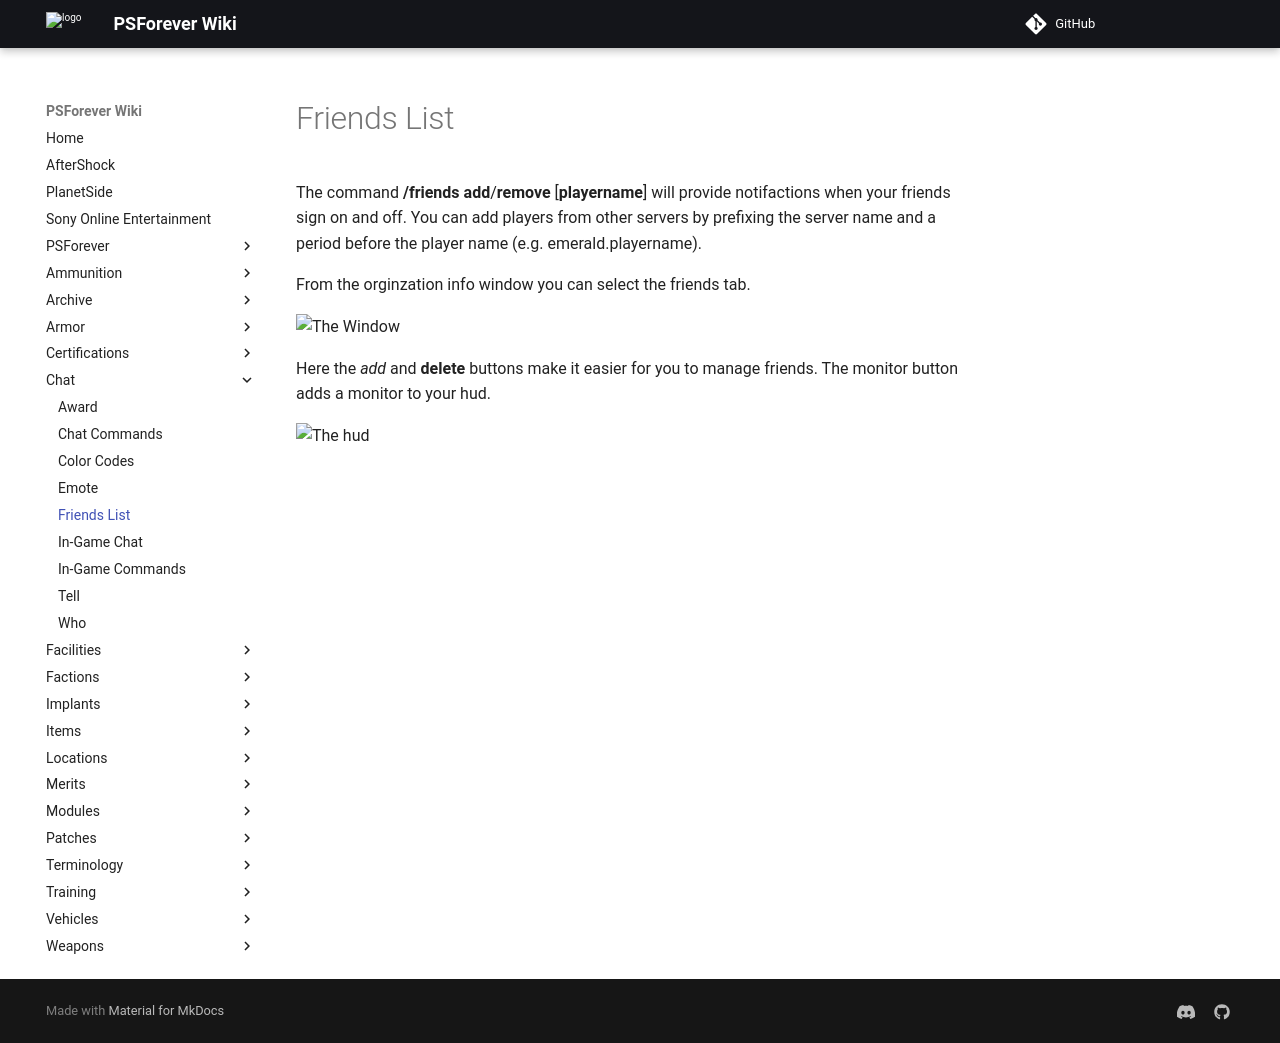

repository: psforever/wiki · page: chat/Friends_List/index.html · generator: mkdocs

# Friends List

The command **/friends** **add**/**remove** \[**playername**\] will provide
notifactions when your friends sign on and off. You can add players from other
servers by prefixing the server name and a period before the player name (e.g.
emerald.playername).

From the orginzation info window you can select the friends tab.

![The Window](../images/Interface.gif "The Window")

Here the _add_ and **delete** buttons make it easier for you to manage friends.
The monitor button adds a monitor to your hud.

![The hud](../images/Hud.gif "The hud")
